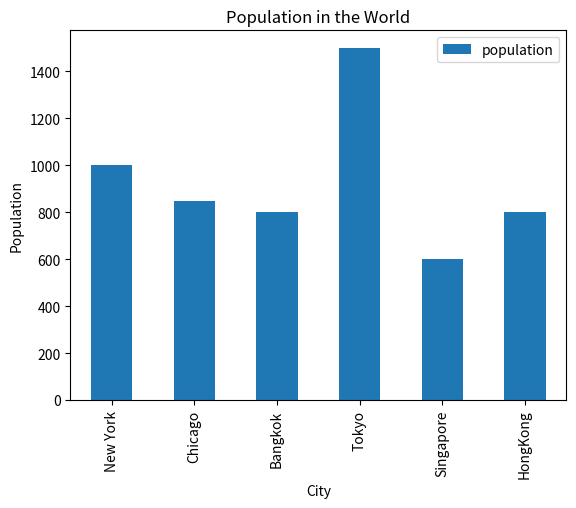

Generate this figure with matplotlib:
# ch4_54.py
import pandas as pd
import matplotlib.pyplot as plt

cities = {'population':[1000, 850, 800, 1500, 600, 800],
          'town':['New York','Chicago','Bangkok','Tokyo',
                   'Singapore','HongKong']}
tw = pd.DataFrame(cities, columns=['population'],index=cities['town'])
          
tw.plot(title='Population in the World',kind='bar')
plt.xlabel('City')
plt.ylabel("Population")
plt.show()








